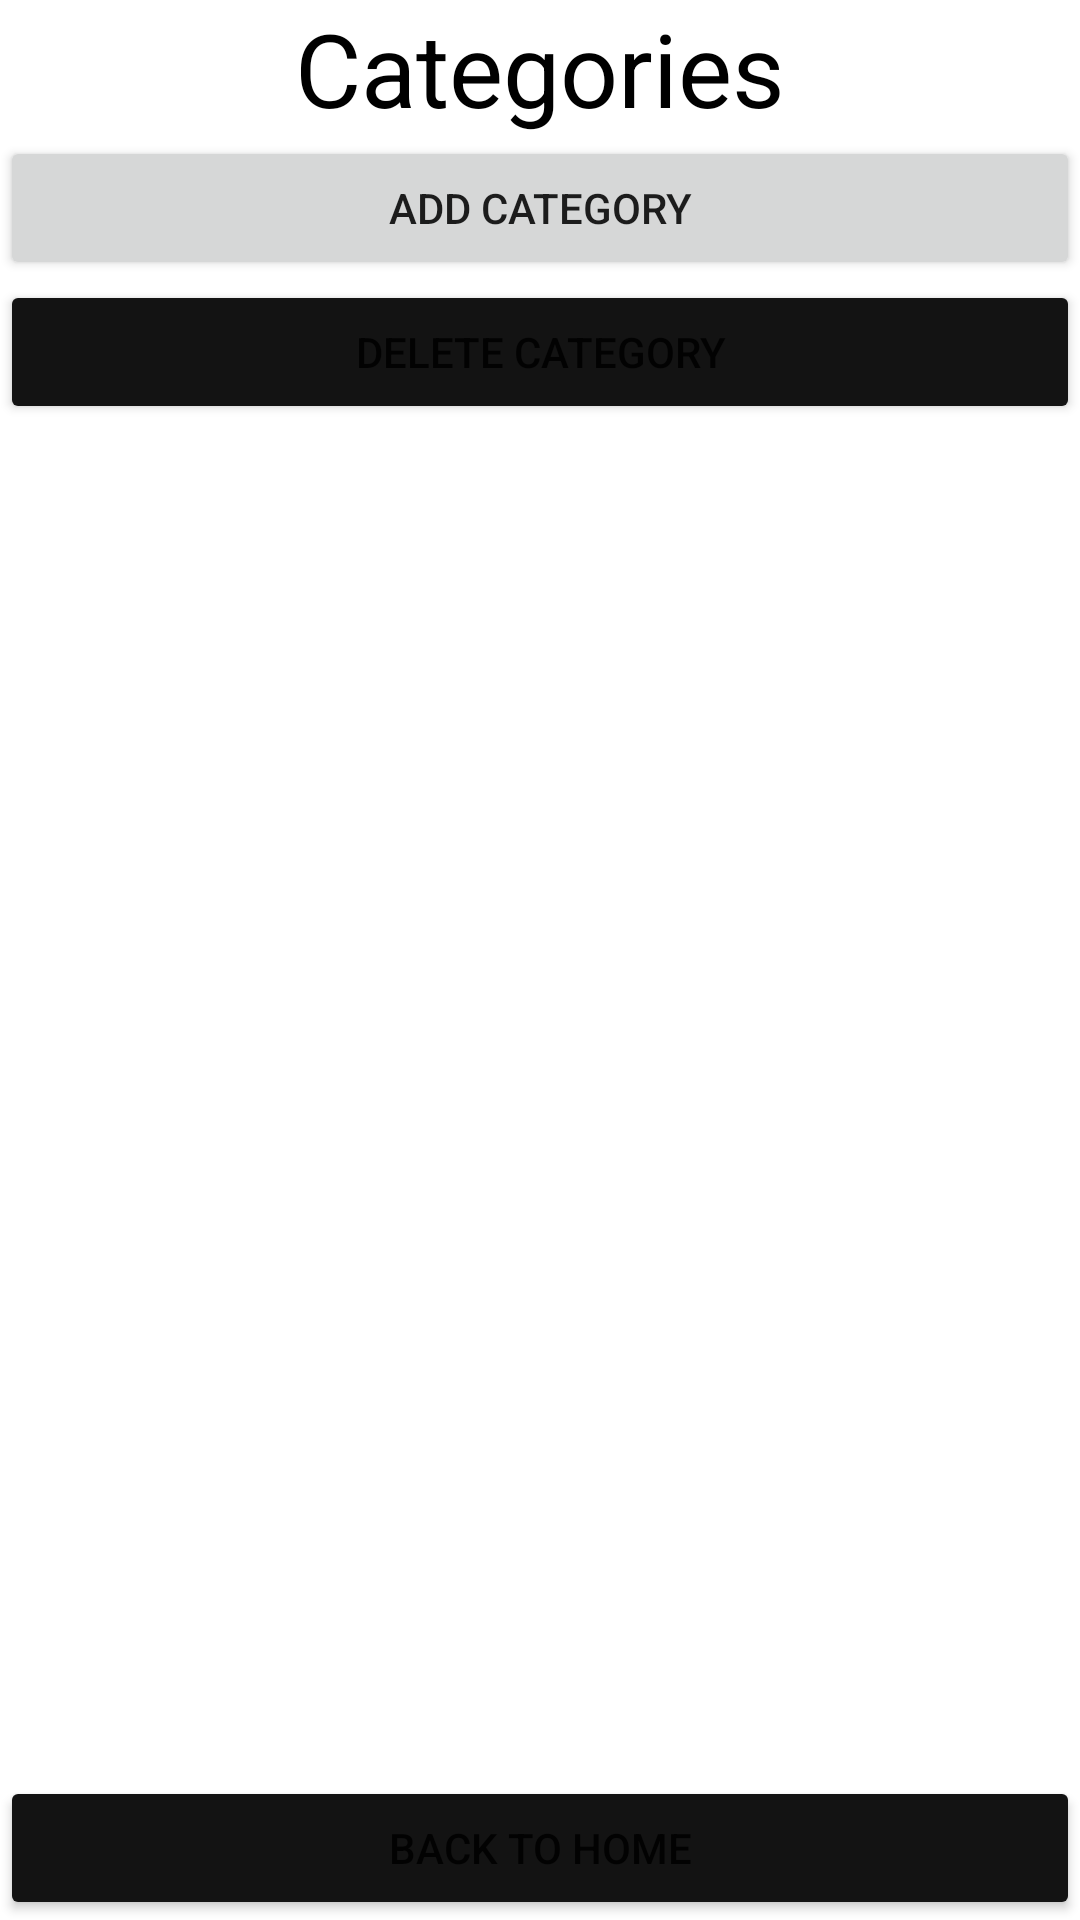

This screen was rendered from an Android layout file. Write that file and the resources it references.
<!-- AndroidManifest.xml: application theme Theme.OPSC6311_Task3 -->
<!-- res/layout/activity_categories.xml -->
<?xml version="1.0" encoding="utf-8"?>
<LinearLayout xmlns:android="http://schemas.android.com/apk/res/android"
    xmlns:app="http://schemas.android.com/apk/res-auto"
    xmlns:tools="http://schemas.android.com/tools"
    android:layout_width="match_parent"
    android:layout_height="match_parent"
    android:orientation="vertical"
    tools:context=".Categories">

    <TextView
        android:id="@+id/textViewCategories"
        android:layout_width="match_parent"
        android:layout_height="wrap_content"
        android:text="Categories"
        android:textAlignment="center"
        android:textColor="#000000"
        android:textSize="34sp" />

    <Button
        android:id="@+id/btnAddCategory2"
        android:layout_width="match_parent"
        android:layout_height="wrap_content"
        android:text="Add Category" />

    <Button
        android:id="@+id/btnDeleteCategory"
        android:layout_width="match_parent"
        android:layout_height="wrap_content"
        android:backgroundTint="#131313"
        android:text="DELETE CATEGORY" />

    <ListView
        android:id="@+id/lstCategories"
        android:layout_width="match_parent"
        android:layout_height="555dp"
        android:layout_weight="1"
        android:textSize="24sp" />

    <Button
        android:id="@+id/btnBack6"
        android:layout_width="match_parent"
        android:layout_height="wrap_content"
        android:backgroundTint="#131313"
        android:text="BACK TO HOME" />

</LinearLayout>
<!-- resources referenced by this layout -->
<resources>
  <style name="Theme.OPSC6311_Task3" parent="Theme.MaterialComponents.DayNight.DarkActionBar">
          
          <item name="colorPrimary">@color/purple_500</item>
          <item name="colorPrimaryVariant">@color/purple_700</item>
          <item name="colorOnPrimary">@color/white</item>
          
          <item name="colorSecondary">@color/purple_500</item>
          <item name="colorSecondaryVariant">@color/teal_700</item>
          <item name="colorOnSecondary">@color/black</item>
          
          <item name="android:statusBarColor">?attr/colorPrimaryVariant</item>
          
      </style>
  <color name="purple_500">#D74545</color>
  <color name="purple_700">#D74545</color>
  <color name="white">#FFFFFFFF</color>
  <color name="teal_700">#FF018786</color>
  <color name="black">#FF000000</color>
</resources>
